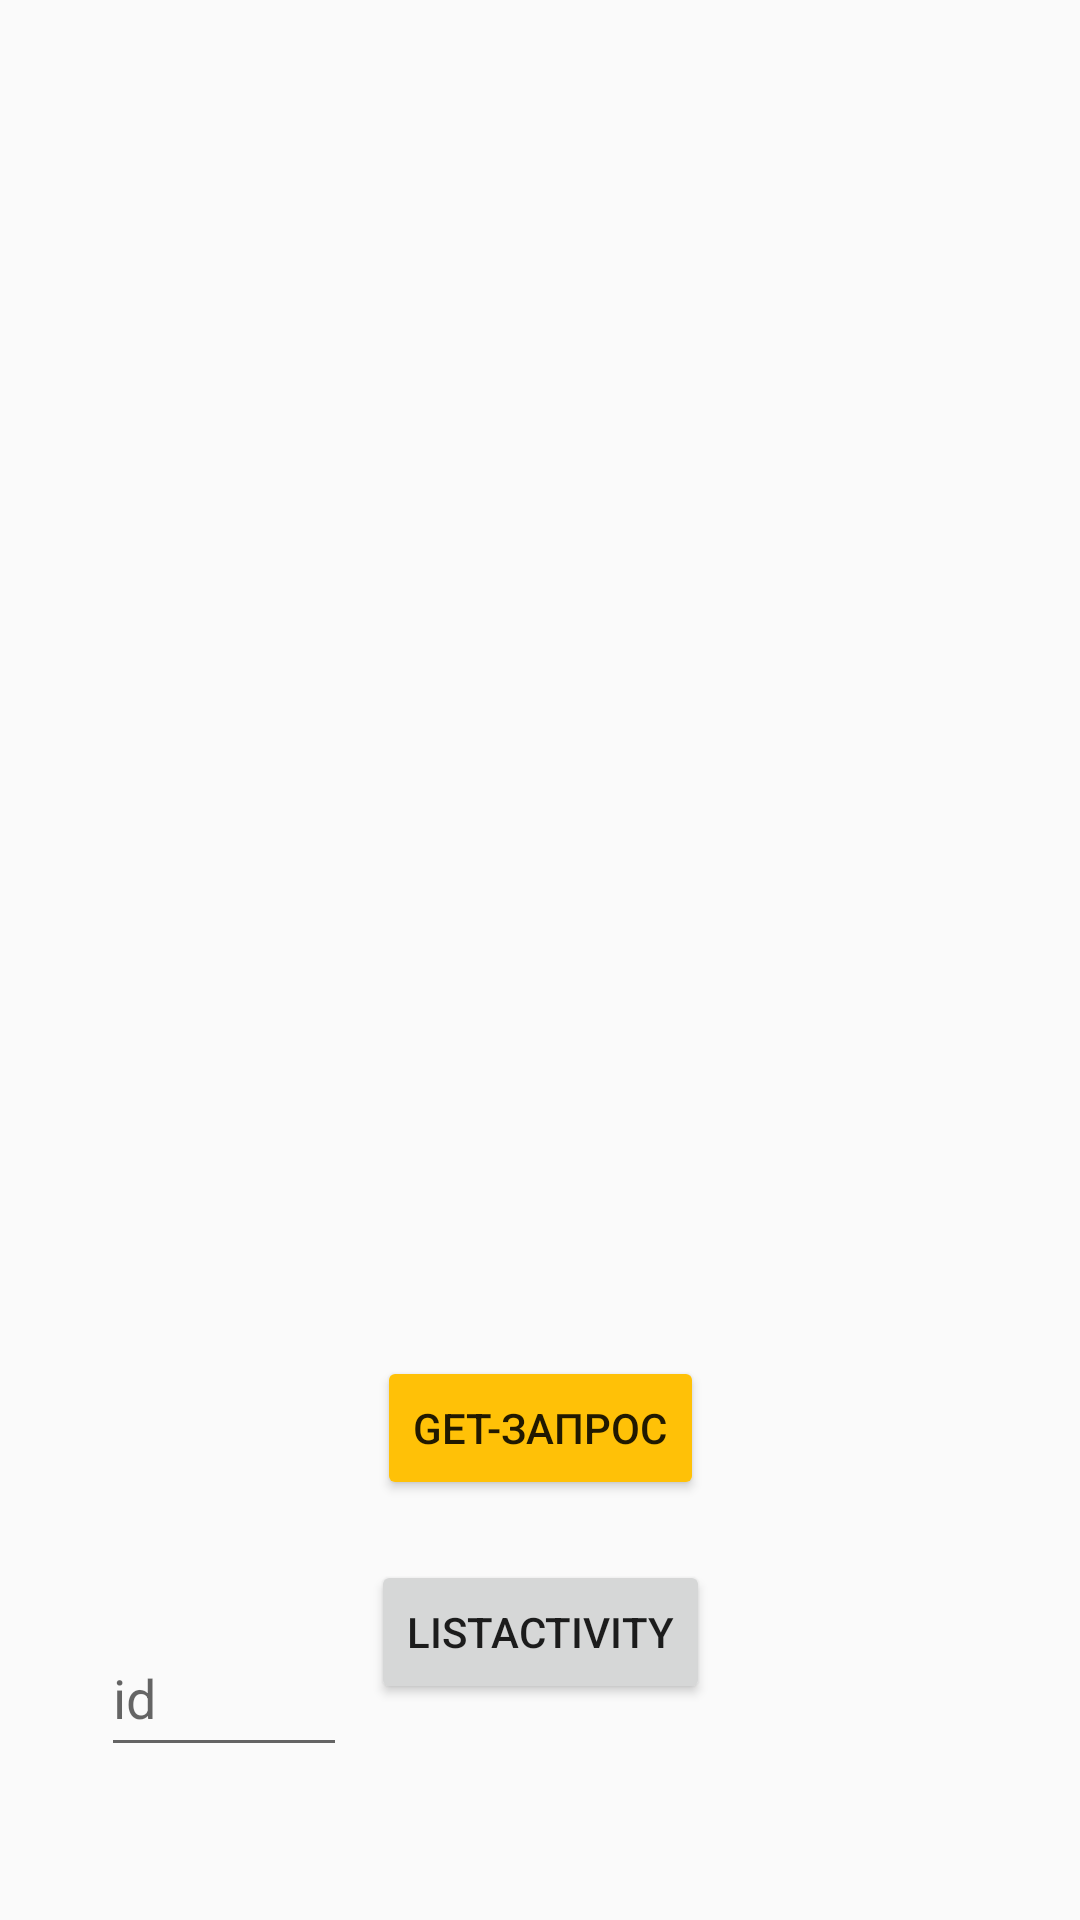

Here is an Android app screen rendered from its layout file. Give the layout XML and the strings, colors and styles it references.
<!-- AndroidManifest.xml: activity theme Theme.AppCompat.Light -->
<!-- res/layout/activity_main.xml -->
<?xml version="1.0" encoding="utf-8"?>
<androidx.constraintlayout.widget.ConstraintLayout xmlns:android="http://schemas.android.com/apk/res/android"
    xmlns:app="http://schemas.android.com/apk/res-auto"
    xmlns:tools="http://schemas.android.com/tools"
    android:id="@+id/main"
    android:layout_width="match_parent"
    android:layout_height="match_parent"
    tools:context=".MainActivity">

    <TextView
        android:id="@+id/textView"
        android:layout_width="wrap_content"
        android:layout_height="wrap_content"
        app:layout_constraintBottom_toBottomOf="parent"
        app:layout_constraintEnd_toEndOf="parent"
        app:layout_constraintStart_toStartOf="parent"
        app:layout_constraintTop_toTopOf="parent" />

    <Button
        android:id="@+id/button"
        android:layout_width="wrap_content"
        android:layout_height="wrap_content"
        android:layout_marginBottom="140dp"
        android:backgroundTint="#FFC107"
        android:text="GET-запрос"
        android:textColorLink="#872121"
        app:layout_constraintBottom_toBottomOf="parent"
        app:layout_constraintEnd_toEndOf="parent"
        app:layout_constraintStart_toStartOf="parent" />

    <Button
        android:id="@+id/buttonList"
        android:layout_width="wrap_content"
        android:layout_height="wrap_content"
        android:layout_marginBottom="72dp"
        android:text="ListActivity"
        app:layout_constraintBottom_toBottomOf="parent"
        app:layout_constraintEnd_toEndOf="parent"
        app:layout_constraintStart_toStartOf="parent" />

    <EditText
        android:id="@+id/editTextText"
        android:layout_width="82dp"
        android:layout_height="49dp"
        android:layout_marginTop="540dp"
        android:ems="10"
        android:hint="id"
        android:inputType="text"
        app:layout_constraintEnd_toEndOf="parent"
        app:layout_constraintHorizontal_bias="0.121"
        app:layout_constraintStart_toStartOf="parent"
        app:layout_constraintTop_toTopOf="parent" />

</androidx.constraintlayout.widget.ConstraintLayout>
<!-- resources referenced by this layout -->
<resources>

</resources>
